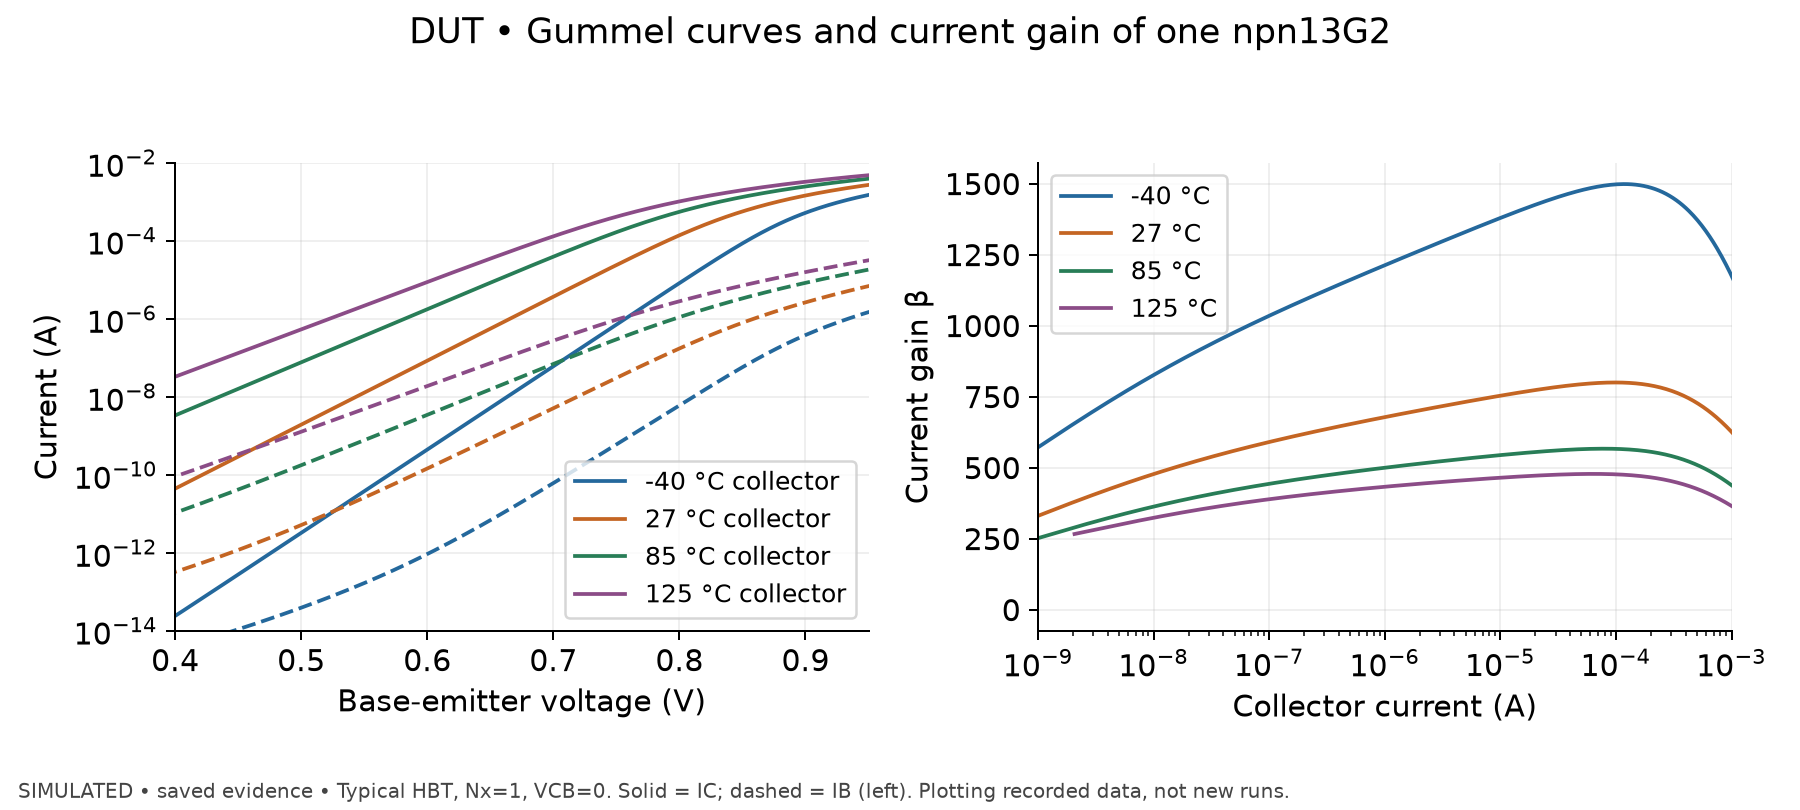

Values plotted in this chart, from the file beside it:
temperature_C, VBE_V, collector_current_A, base_current_A, beta
-40, 0.3, 4.692427e-16, 8.2833046e-16, 0.5665
-40, 0.301, 4.80518403e-16, 8.34401992e-16, 0.5759
-40, 0.302, 4.90926744e-16, 8.41340886e-16, 0.5835
-40, 0.303, 5.01335085e-16, 8.5348395e-16, 0.5874
-40, 0.304, 5.13478149e-16, 8.63892291e-16, 0.5944
-40, 0.305, 5.2388649e-16, 8.67361738e-16, 0.604
-40, 0.306, 5.35162192e-16, 8.80372164e-16, 0.6079
-40, 0.307, 5.48172618e-16, 8.86443696e-16, 0.6184
-40, 0.308, 5.6378513e-16, 8.96852037e-16, 0.6286
-40, 0.309, 5.75928194e-16, 9.05525654e-16, 0.636
-40, 0.31, 5.91540705e-16, 9.10729825e-16, 0.6495
-40, 0.311, 6.07153217e-16, 9.26342336e-16, 0.6554
-40, 0.312, 6.2363309e-16, 9.28944421e-16, 0.6713
-40, 0.313, 6.40112963e-16, 9.41954847e-16, 0.6796
-40, 0.314, 6.57460197e-16, 9.55832635e-16, 0.6878
-40, 0.315, 6.76542156e-16, 9.59302082e-16, 0.7052
-40, 0.316, 6.91287305e-16, 9.72312508e-16, 0.711
-40, 0.317, 7.12103987e-16, 9.79251402e-16, 0.7272
-40, 0.318, 7.3378803e-16, 9.93996552e-16, 0.7382
-40, 0.319, 7.57206797e-16, 1.00353753e-15, 0.7545
-40, 0.32, 7.77156117e-16, 1.01654796e-15, 0.7645
-40, 0.321, 8.00574884e-16, 1.02955838e-15, 0.7776
-40, 0.322, 8.2833046e-16, 1.038232e-15, 0.7978
-40, 0.323, 8.55218674e-16, 1.0495077e-15, 0.8149
-40, 0.324, 8.82974249e-16, 1.05991604e-15, 0.8331
-40, 0.325, 9.14199272e-16, 1.07379383e-15, 0.8514
-40, 0.326, 9.43689571e-16, 1.08940634e-15, 0.8662
-40, 0.327, 9.7838404e-16, 1.10328413e-15, 0.8868
-40, 0.328, 1.01221115e-15, 1.11802928e-15, 0.9054
-40, 0.329, 1.04343617e-15, 1.12843762e-15, 0.9247
-40, 0.33, 1.08246745e-15, 1.14491749e-15, 0.9455
-40, 0.331, 1.12323345e-15, 1.1561932e-15, 0.9715
-40, 0.332, 1.16573418e-15, 1.16920362e-15, 0.997
-40, 0.333, 1.20736754e-15, 1.19348975e-15, 1.012
-40, 0.334, 1.25247035e-15, 1.20389809e-15, 1.04
-40, 0.335, 1.29757316e-15, 1.22124533e-15, 1.062
-40, 0.336, 1.34788014e-15, 1.23338839e-15, 1.093
-40, 0.337, 1.40165657e-15, 1.2490009e-15, 1.122
-40, 0.338, 1.455433e-15, 1.26461341e-15, 1.151
-40, 0.339, 1.51354623e-15, 1.28629746e-15, 1.177
-40, 0.34, 1.57079211e-15, 1.29497107e-15, 1.213
-40, 0.341, 1.6367116e-15, 1.3192572e-15, 1.241
-40, 0.342, 1.70176373e-15, 1.3374718e-15, 1.272
-40, 0.343, 1.77288739e-15, 1.35308431e-15, 1.31
-40, 0.344, 1.84314369e-15, 1.37303363e-15, 1.342
-40, 0.345, 1.92294097e-15, 1.39038087e-15, 1.383
-40, 0.346, 2.00447298e-15, 1.41293227e-15, 1.419
-40, 0.347, 2.09034179e-15, 1.43461631e-15, 1.457
-40, 0.348, 2.17707796e-15, 1.4484941e-15, 1.503
-40, 0.349, 2.27162039e-15, 1.47885176e-15, 1.536
-40, 0.35, 2.36529546e-15, 1.496199e-15, 1.581
-40, 0.351, 2.47111359e-15, 1.52221985e-15, 1.623
-40, 0.352, 2.57866645e-15, 1.53956708e-15, 1.675
-40, 0.353, 2.69489292e-15, 1.56905738e-15, 1.718
-40, 0.354, 2.81285412e-15, 1.58640462e-15, 1.773
-40, 0.355, 2.93948893e-15, 1.61242547e-15, 1.823
-40, 0.356, 3.06699111e-15, 1.64104841e-15, 1.869
-40, 0.357, 3.20750371e-15, 1.66359981e-15, 1.928
-40, 0.358, 3.35235312e-15, 1.6887533e-15, 1.985
-40, 0.359, 3.50587614e-15, 1.71217207e-15, 2.048
... 2,744 more rows
